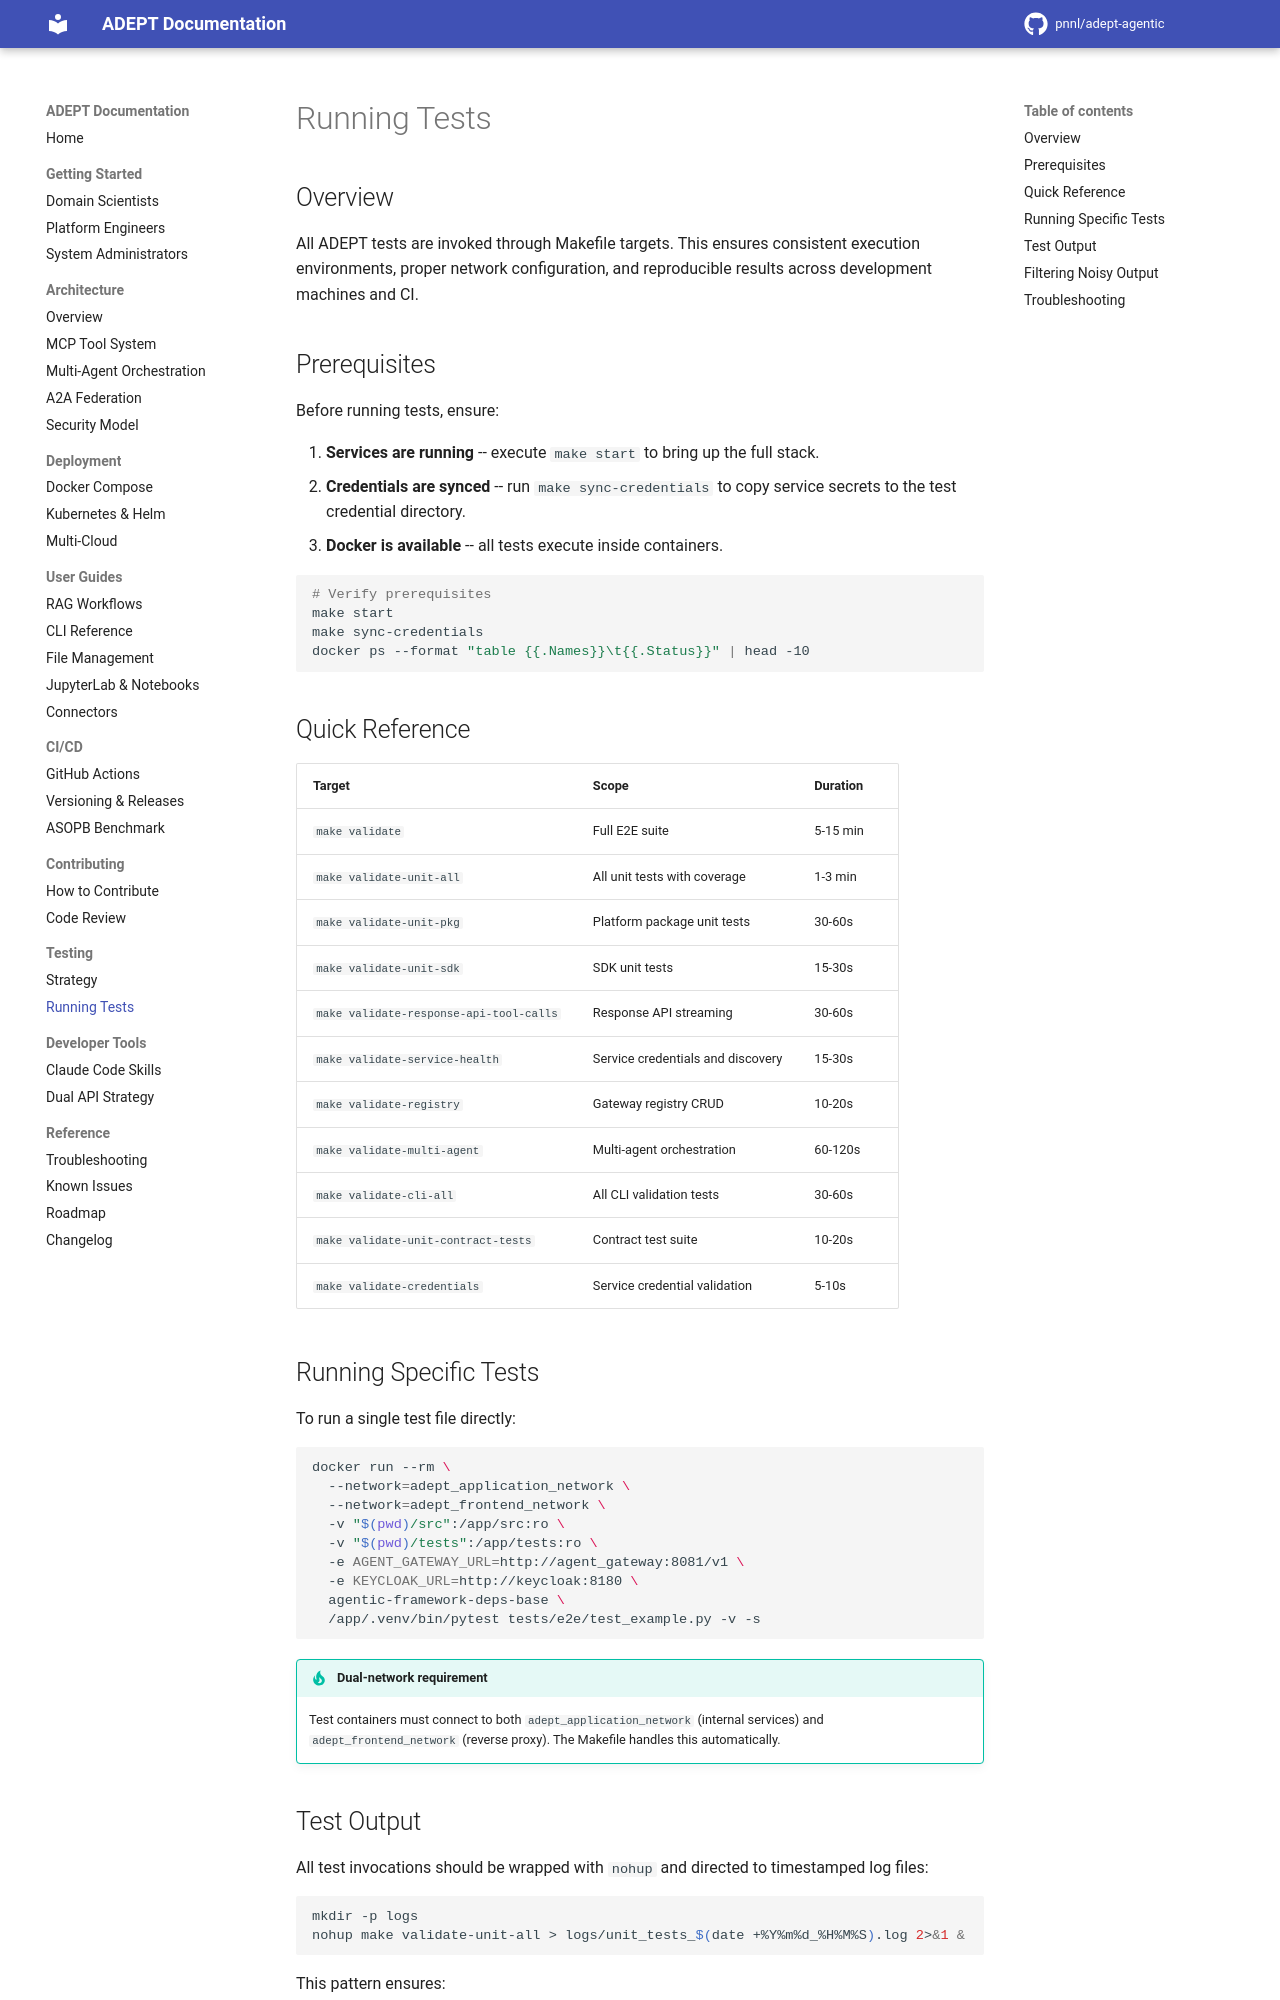

repository: pnnl/adept-agentic · page: testing/running-tests/index.html · generator: mkdocs

# Running Tests

## Overview

All ADEPT tests are invoked through Makefile targets. This ensures consistent execution environments, proper network configuration, and reproducible results across development machines and CI.

## Prerequisites

Before running tests, ensure:

1. **Services are running** -- execute `make start` to bring up the full stack.
2. **Credentials are synced** -- run `make sync-credentials` to copy service secrets to the test credential directory.
3. **Docker is available** -- all tests execute inside containers.

```bash
# Verify prerequisites
make start
make sync-credentials
docker ps --format "table {{.Names}}\t{{.Status}}" | head -10
```

## Quick Reference

| Target | Scope | Duration |
|--------|-------|----------|
| `make validate` | Full E2E suite | 5-15 min |
| `make validate-unit-all` | All unit tests with coverage | 1-3 min |
| `make validate-unit-pkg` | Platform package unit tests | 30-60s |
| `make validate-unit-sdk` | SDK unit tests | 15-30s |
| `make validate-response-api-tool-calls` | Response API streaming | 30-60s |
| `make validate-service-health` | Service credentials and discovery | 15-30s |
| `make validate-registry` | Gateway registry CRUD | 10-20s |
| `make validate-multi-agent` | Multi-agent orchestration | 60-120s |
| `make validate-cli-all` | All CLI validation tests | 30-60s |
| `make validate-unit-contract-tests` | Contract test suite | 10-20s |
| `make validate-credentials` | Service credential validation | 5-10s |

## Running Specific Tests

To run a single test file directly:

```bash
docker run --rm \
  --network=adept_application_network \
  --network=adept_frontend_network \
  -v "$(pwd)/src":/app/src:ro \
  -v "$(pwd)/tests":/app/tests:ro \
  -e AGENT_GATEWAY_URL=http://agent_gateway:8081/v1 \
  -e KEYCLOAK_URL=http://keycloak:8180 \
  agentic-framework-deps-base \
  /app/.venv/bin/pytest tests/e2e/test_example.py -v -s
```

!!! tip "Dual-network requirement"
    Test containers must connect to both `adept_application_network` (internal services) and `adept_frontend_network` (reverse proxy). The Makefile handles this automatically.
